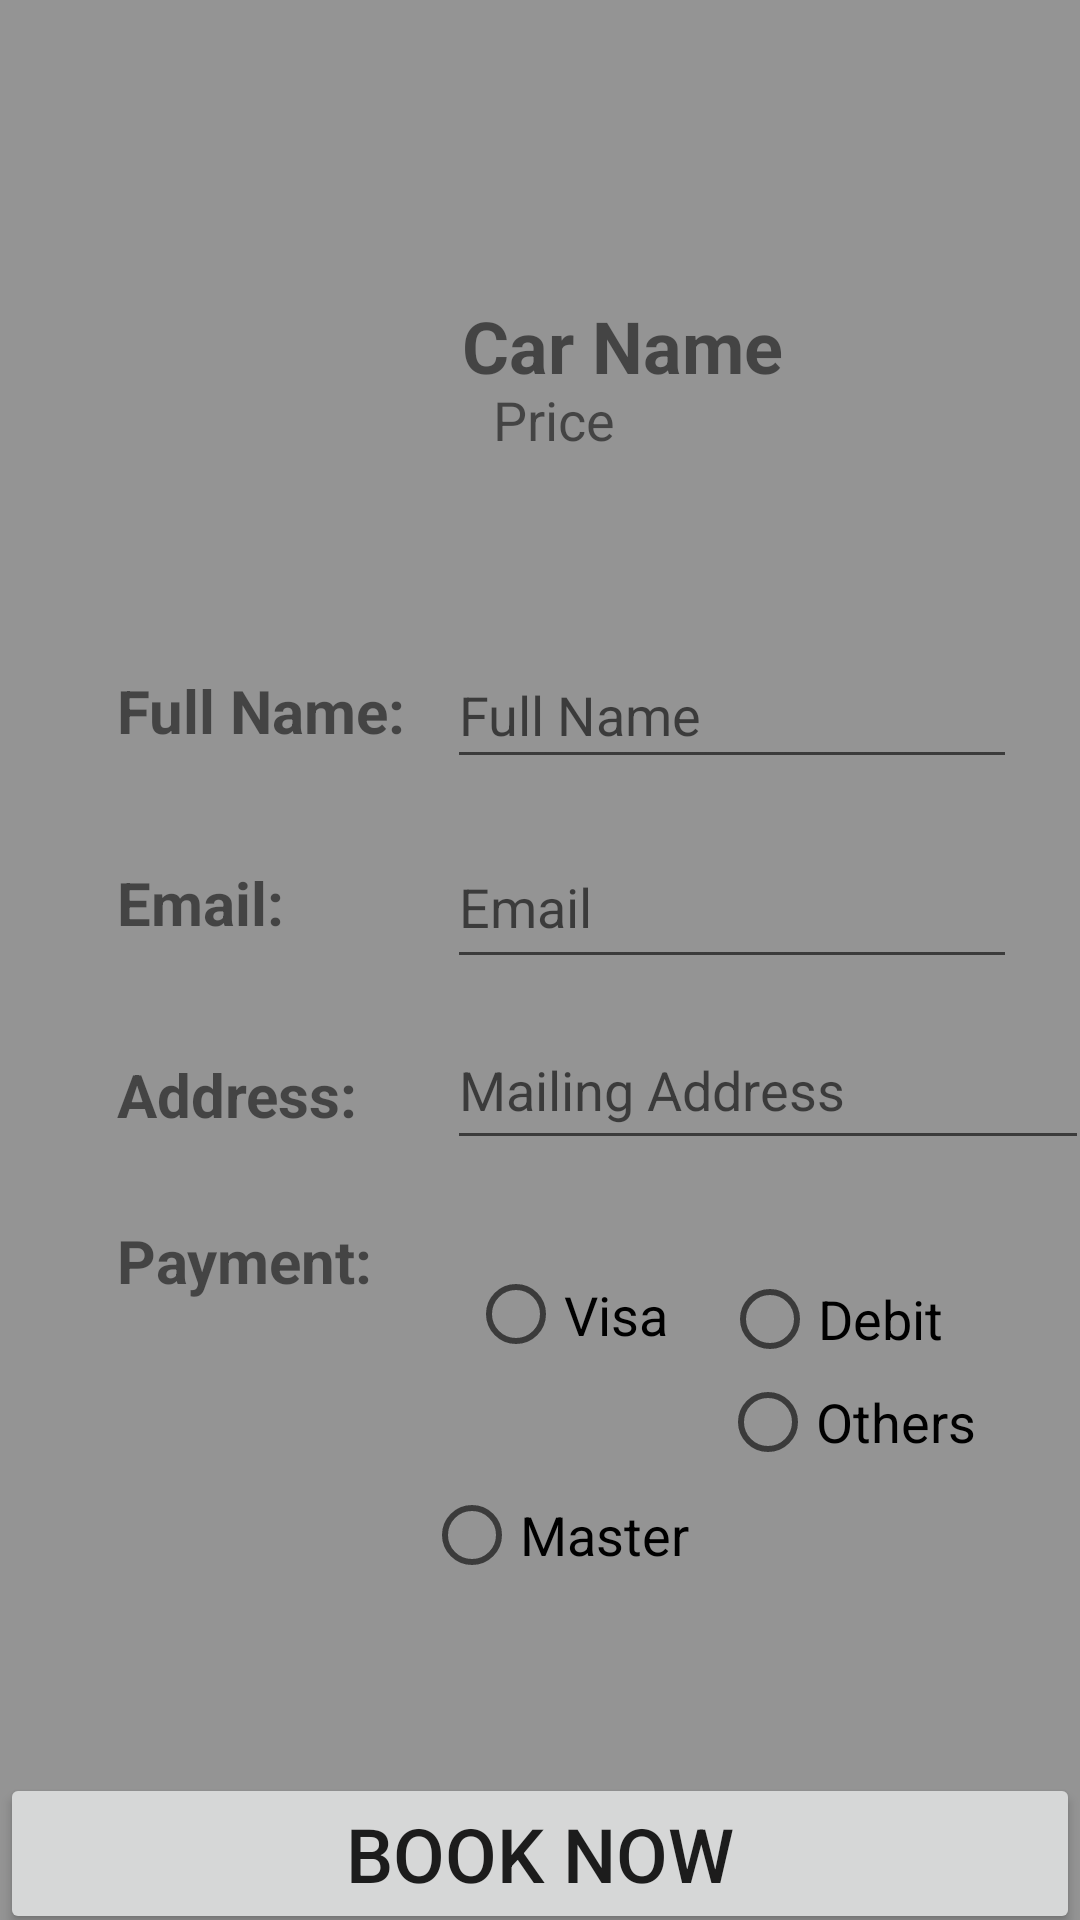

Layout XML and referenced resources for this Android screen:
<!-- AndroidManifest.xml: application theme Theme.SamadVora_AndroidProject1 -->
<!-- res/layout/activity_checkout.xml -->
<?xml version="1.0" encoding="utf-8"?>
<androidx.constraintlayout.widget.ConstraintLayout xmlns:android="http://schemas.android.com/apk/res/android"
    xmlns:app="http://schemas.android.com/apk/res-auto"
    xmlns:tools="http://schemas.android.com/tools"
    android:layout_width="match_parent"
    android:layout_height="match_parent"
    android:background="@color/grey"
    tools:context=".Checkout">

    <androidx.constraintlayout.widget.Guideline
        android:id="@+id/guideline15"
        android:layout_width="wrap_content"
        android:layout_height="wrap_content"
        android:orientation="vertical"
        app:layout_constraintGuide_begin="29dp" />

    <androidx.constraintlayout.widget.Guideline
        android:id="@+id/guideline16"
        android:layout_width="wrap_content"
        android:layout_height="wrap_content"
        android:orientation="vertical"
        app:layout_constraintGuide_percent="0.93" />

    <androidx.constraintlayout.widget.Guideline
        android:id="@+id/guideline17"
        android:layout_width="wrap_content"
        android:layout_height="wrap_content"
        android:orientation="horizontal"
        app:layout_constraintGuide_percent="0.32" />

    <androidx.constraintlayout.widget.Guideline
        android:id="@+id/guideline18"
        android:layout_width="wrap_content"
        android:layout_height="wrap_content"
        android:orientation="horizontal"
        app:layout_constraintGuide_percent="1.0" />

    <androidx.constraintlayout.widget.Guideline
        android:id="@+id/guideline19"
        android:layout_width="wrap_content"
        android:layout_height="wrap_content"
        android:orientation="vertical"
        app:layout_constraintGuide_percent="0.4" />

    <TextView
        android:id="@+id/txtFN"
        android:layout_width="wrap_content"
        android:layout_height="wrap_content"
        android:layout_marginStart="10dp"
        android:text="Full Name: "
        android:textSize="20sp"
        android:textStyle="bold"
        app:layout_constraintBottom_toTopOf="@+id/guideline20"
        app:layout_constraintStart_toStartOf="@+id/guideline15"
        app:layout_constraintTop_toTopOf="@+id/guideline17" />

    <androidx.constraintlayout.widget.Guideline
        android:id="@+id/guideline20"
        android:layout_width="wrap_content"
        android:layout_height="wrap_content"
        android:orientation="horizontal"
        app:layout_constraintGuide_percent="0.42" />

    <androidx.constraintlayout.widget.Guideline
        android:id="@+id/guideline21"
        android:layout_width="wrap_content"
        android:layout_height="wrap_content"
        android:orientation="horizontal"
        app:layout_constraintGuide_percent="0.52" />

    <androidx.constraintlayout.widget.Guideline
        android:id="@+id/guideline22"
        android:layout_width="wrap_content"
        android:layout_height="wrap_content"
        android:orientation="horizontal"
        app:layout_constraintGuide_percent="0.62" />

    <TextView
        android:id="@+id/txtLN"
        android:layout_width="wrap_content"
        android:layout_height="wrap_content"
        android:layout_marginStart="10dp"
        android:text="Email:"
        android:textSize="20sp"
        android:textStyle="bold"
        app:layout_constraintBottom_toTopOf="@+id/guideline21"
        app:layout_constraintStart_toStartOf="@+id/guideline15"
        app:layout_constraintTop_toTopOf="@+id/guideline20" />

    <TextView
        android:id="@+id/txtAdd"
        android:layout_width="wrap_content"
        android:layout_height="wrap_content"
        android:layout_marginStart="10dp"
        android:text="Address:"
        android:textSize="20sp"
        android:textStyle="bold"
        app:layout_constraintBottom_toTopOf="@+id/guideline22"
        app:layout_constraintStart_toStartOf="@+id/guideline15"
        app:layout_constraintTop_toTopOf="@+id/guideline21" />

    <androidx.constraintlayout.widget.Guideline
        android:id="@+id/guideline23"
        android:layout_width="wrap_content"
        android:layout_height="wrap_content"
        android:orientation="horizontal"
        app:layout_constraintGuide_percent="0.88" />

    <TextView
        android:id="@+id/txtPayment"
        android:layout_width="wrap_content"
        android:layout_height="wrap_content"
        android:layout_marginStart="10dp"
        android:layout_marginTop="10dp"
        android:text="Payment:"
        android:textSize="20sp"
        android:textStyle="bold"
        app:layout_constraintStart_toStartOf="@+id/guideline15"
        app:layout_constraintTop_toTopOf="@+id/guideline22" />


    <RadioButton
        android:id="@+id/radioVisa"
        android:layout_width="87dp"
        android:layout_height="51dp"
        android:layout_marginTop="16dp"
        android:text="Visa"
        android:textSize="18sp"
        app:layout_constraintEnd_toStartOf="@+id/guideline16"
        app:layout_constraintHorizontal_bias="0.257"
        app:layout_constraintStart_toEndOf="@+id/txtPayment"
        app:layout_constraintTop_toTopOf="@+id/guideline22" />

    <RadioButton
        android:id="@+id/radioDebit"
        android:layout_width="90dp"
        android:layout_height="46dp"
        android:layout_marginTop="20dp"
        android:layout_marginEnd="4dp"
        android:text="Debit"
        android:textSize="18sp"
        app:layout_constraintEnd_toStartOf="@+id/guideline16"
        app:layout_constraintTop_toTopOf="@+id/guideline22"
        tools:ignore="MissingConstraints,TouchTargetSizeCheck" />

    <RadioButton
        android:id="@+id/radiomaster"
        android:layout_width="wrap_content"
        android:layout_height="wrap_content"
        android:layout_marginTop="24dp"
        android:text="Master"
        android:textSize="18sp"
        app:layout_constraintBottom_toTopOf="@+id/btnSubmit"
        app:layout_constraintEnd_toEndOf="parent"
        app:layout_constraintHorizontal_bias="0.52"
        app:layout_constraintStart_toStartOf="parent"
        app:layout_constraintTop_toBottomOf="@+id/radioVisa"
        app:layout_constraintVertical_bias="0.0" />

    <RadioButton
        android:id="@+id/radioOther"
        android:layout_width="wrap_content"
        android:layout_height="wrap_content"
        android:layout_marginTop="16dp"
        android:layout_marginBottom="142dp"
        android:text="Others"
        android:textSize="18sp"
        app:layout_constraintBottom_toBottomOf="parent"
        app:layout_constraintEnd_toEndOf="parent"
        app:layout_constraintHorizontal_bias="0.874"
        app:layout_constraintStart_toStartOf="parent"
        app:layout_constraintTop_toBottomOf="@+id/radioDebit"
        app:layout_constraintVertical_bias="1.0" />

    <EditText
        android:id="@+id/txtfullname"
        android:layout_width="190dp"
        android:layout_height="46dp"
        android:layout_marginStart="5dp"
        android:ems="10"
        android:hint="Full Name"
        android:inputType="textPersonName"
        app:layout_constraintBottom_toTopOf="@+id/guideline20"
        app:layout_constraintStart_toStartOf="@+id/guideline19"
        app:layout_constraintTop_toTopOf="@+id/guideline17"
        tools:ignore="TouchTargetSizeCheck" />

    <EditText
        android:id="@+id/txtemail"
        android:layout_width="190dp"
        android:layout_height="51dp"
        android:layout_marginStart="5dp"
        android:ems="10"
        android:hint="Email"
        android:inputType="textPersonName"
        app:layout_constraintBottom_toTopOf="@+id/guideline21"
        app:layout_constraintStart_toStartOf="@+id/guideline19"
        app:layout_constraintTop_toTopOf="@+id/guideline20" />

    <EditText
        android:id="@+id/txtAddress"
        android:layout_width="214dp"
        android:layout_height="50dp"
        android:layout_marginStart="5dp"
        android:ems="10"
        android:hint="Mailing Address"
        android:inputType="textPersonName"
        app:layout_constraintBottom_toTopOf="@+id/guideline22"
        app:layout_constraintStart_toStartOf="@+id/guideline19"
        app:layout_constraintTop_toBottomOf="@+id/txtemail" />

    <Button
        android:id="@+id/btnSubmit"
        android:layout_width="match_parent"
        android:layout_height="wrap_content"
        android:onClick="gotoDisplay"
        android:text="Book NOW"
        android:textSize="25sp"
        app:layout_constraintBottom_toTopOf="@+id/guideline18"
        app:layout_constraintEnd_toStartOf="@+id/guideline16"
        app:layout_constraintHorizontal_bias="0.655"
        app:layout_constraintStart_toStartOf="@+id/guideline15"
        app:layout_constraintTop_toTopOf="@+id/guideline23"
        app:layout_constraintVertical_bias="1.2" />

    <androidx.constraintlayout.widget.Guideline
        android:id="@+id/guideline29"
        android:layout_width="wrap_content"
        android:layout_height="wrap_content"
        android:orientation="horizontal"
        app:layout_constraintGuide_percent="0.1" />

    <TextView
        android:id="@+id/txtFinalProduct"
        android:layout_width="wrap_content"
        android:layout_height="wrap_content"
        android:layout_marginStart="10dp"
        android:layout_marginTop="35dp"
        android:text="Car Name"
        android:textSize="24sp"
        android:textStyle="bold"
        app:layout_constraintBottom_toTopOf="@+id/guideline17"
        app:layout_constraintEnd_toStartOf="@+id/guideline16"
        app:layout_constraintHorizontal_bias="0.0"
        app:layout_constraintStart_toStartOf="@+id/guideline19"
        app:layout_constraintTop_toTopOf="@+id/guideline29"
        app:layout_constraintVertical_bias="0.0" />

    <ImageView
        android:id="@+id/imageView6"
        android:layout_width="118dp"
        android:layout_height="104dp"
        app:layout_constraintBottom_toTopOf="@+id/guideline17"
        app:layout_constraintEnd_toStartOf="@+id/guideline19"
        app:layout_constraintStart_toStartOf="@+id/guideline15"
        app:layout_constraintTop_toTopOf="@+id/guideline29"/>

    <TextView
        android:id="@+id/txtFinalPrice"
        android:layout_width="wrap_content"
        android:layout_height="wrap_content"
        android:layout_marginStart="10dp"
        android:layout_marginBottom="20dp"
        android:text="Price"
        android:textSize="18sp"
        app:layout_constraintBottom_toTopOf="@+id/guideline17"
        app:layout_constraintEnd_toStartOf="@+id/guideline16"
        app:layout_constraintHorizontal_bias="0.074"
        app:layout_constraintStart_toStartOf="@+id/guideline19"
        app:layout_constraintTop_toTopOf="@+id/guideline29"
        app:layout_constraintVertical_bias="0.661" />


</androidx.constraintlayout.widget.ConstraintLayout>
<!-- resources referenced by this layout -->
<resources>
  <color name="grey">#949494</color>
  <style name="Theme.SamadVora_AndroidProject1" parent="Theme.MaterialComponents.DayNight.DarkActionBar">
          
          <item name="colorPrimary">@color/purple_500</item>
          <item name="colorPrimaryVariant">@color/purple_700</item>
          <item name="colorOnPrimary">@color/white</item>
          
          <item name="colorSecondary">@color/teal_200</item>
          <item name="colorSecondaryVariant">@color/teal_700</item>
          <item name="colorOnSecondary">@color/black</item>
          
          <item name="android:statusBarColor" tools:targetApi="l">?attr/colorPrimaryVariant</item>
          
      </style>
  <color name="purple_500">#FF6200EE</color>
  <color name="purple_700">#FF3700B3</color>
  <color name="white">#FFFFFFFF</color>
  <color name="teal_200">#FF03DAC5</color>
  <color name="teal_700">#FF018786</color>
  <color name="black">#FF000000</color>
</resources>
